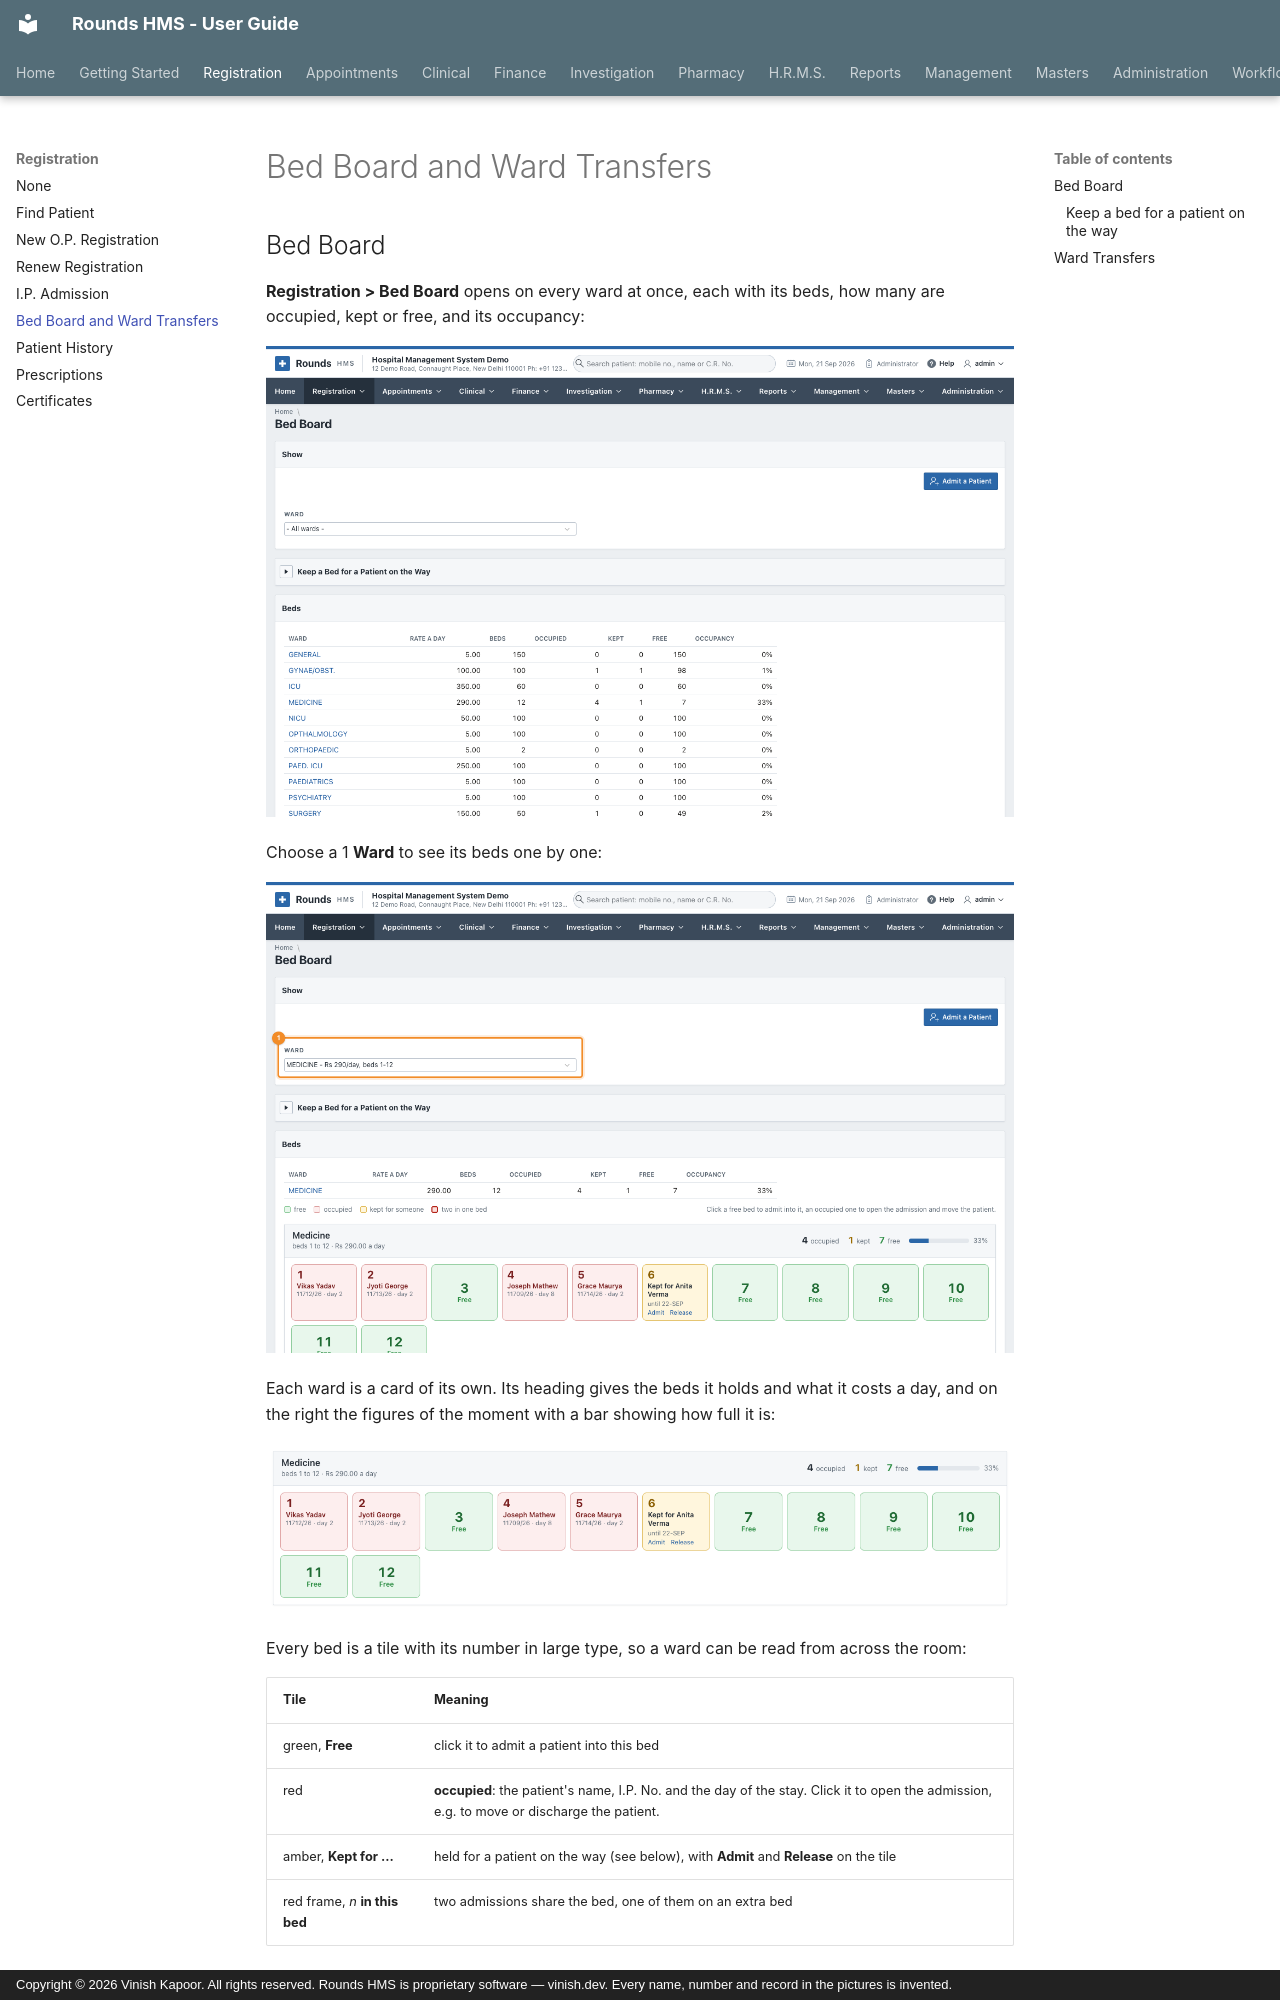

repository: devvinish/rounds-docs · page: registration/beds/index.html · generator: mkdocs · copyright: Copyright © 2026 Vinish Kapoor. All rights reserved. Rounds HMS is proprietary software — vinish.dev. Every name, number and record in the pictures is invented.

# Bed Board and Ward Transfers

## Bed Board

**Registration > Bed Board** opens on every ward at once, each with its beds, how many are occupied,
kept or free, and its occupancy:

![The Bed Board with every ward](../assets/screens/registration/bed-board.png)

Choose a <span class="n">1</span> **Ward** to see its beds one by one:

![The beds of one ward](../assets/screens/registration/bed-board-ward.png)

Each ward is a card of its own. Its heading gives the beds it holds and what it costs a day, and on the
right the figures of the moment with a bar showing how full it is:

![The beds of a ward, close up](../assets/screens/registration/bed-board-tiles.png)

Every bed is a tile with its number in large type, so a ward can be read from across the room:

| Tile | Meaning |
|---|---|
| green, **Free** | click it to admit a patient into this bed |
| red | **occupied**: the patient's name, I.P. No. and the day of the stay. Click it to open the admission, e.g. to move or discharge the patient. |
| amber, **Kept for ...** | held for a patient on the way (see below), with **Admit** and **Release** on the tile |
| red frame, *n* **in this bed** | two admissions share the bed, one of them on an extra bed |

The line of colours above the wards says the same thing in words, and **sharing a bed** appears in a
ward's figures whenever there are more patients in it than beds taken.

**Admit a Patient** opens an empty [admission](admission.md).
